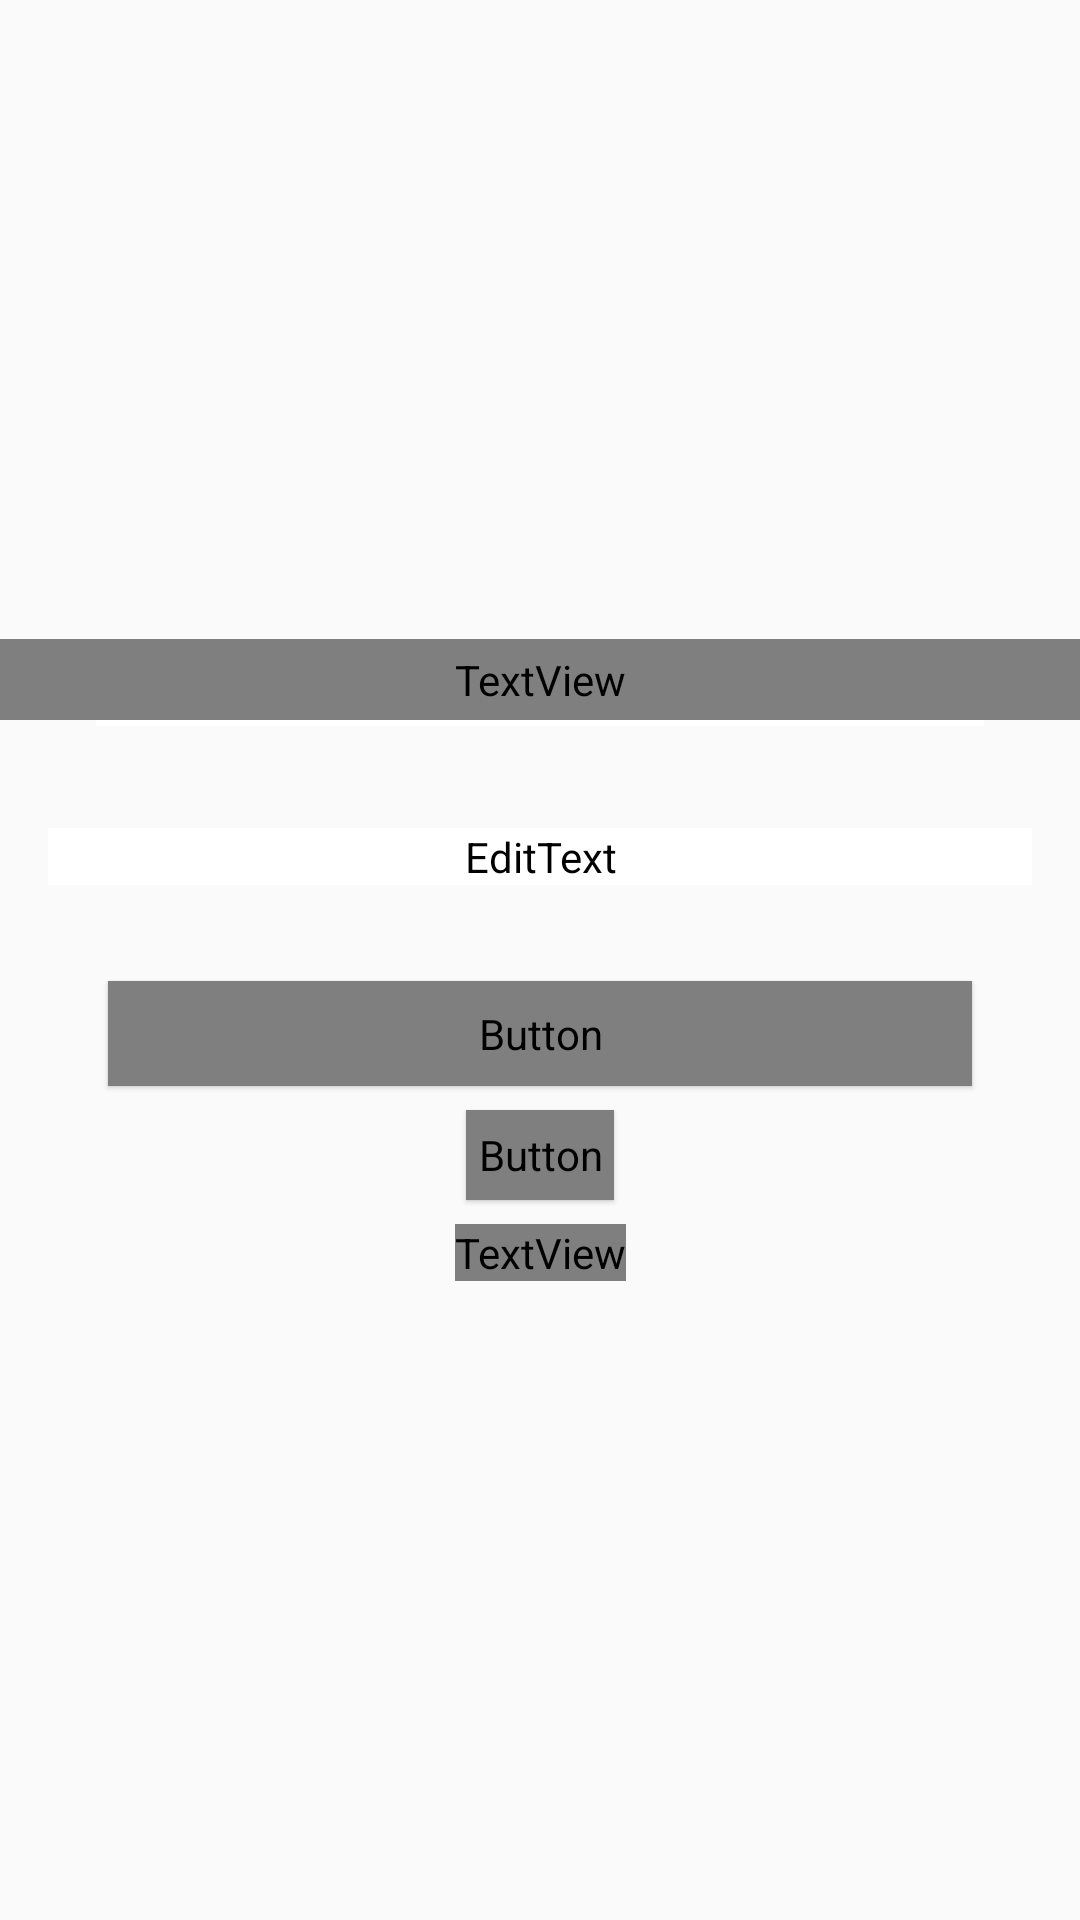

The Android layout XML behind this screen, and the referenced resources:
<!-- AndroidManifest.xml: application theme AppTheme -->
<!-- res/layout/frag_login.xml -->
<?xml version="1.0" encoding="utf-8"?>
<android.support.constraint.ConstraintLayout
    xmlns:app="http://schemas.android.com/apk/res-auto"
    xmlns:android="http://schemas.android.com/apk/res/android"
    xmlns:tools="http://schemas.android.com/tools"
    android:layout_width="match_parent"
    android:layout_height="match_parent">
    <android.support.constraint.ConstraintLayout
        xmlns:app="http://schemas.android.com/apk/res-auto"
        xmlns:android="http://schemas.android.com/apk/res/android"
        android:id="@+id/cardView_login"

        android:layout_width="match_parent"
        android:layout_height="wrap_content"

        app:layout_constraintTop_toTopOf="parent"
        app:layout_constraintBottom_toBottomOf="parent"
        app:layout_constraintLeft_toLeftOf="parent"
        app:layout_constraintRight_toRightOf="parent">

            <android.support.constraint.ConstraintLayout
                android:layout_width="match_parent"
                android:layout_height="match_parent">

                <TextView
                    android:layout_width="0dp"
                    android:layout_height="wrap_content"

                    android:fontFamily="@font/sniglet_regular"
                    style="@style/Base.TextAppearance.AppCompat.Headline"
                    android:id="@+id/tv_head"

                    android:textColor="@android:color/white"
                    android:text="@string/kuruksastra_19"
                    android:gravity="center"
                    android:textStyle="bold"
                    android:padding="4dp"
                    android:layout_marginTop="@dimen/margin_8dp"

                    app:layout_constraintTop_toTopOf="parent"
                    app:layout_constraintLeft_toLeftOf="parent"
                    app:layout_constraintRight_toRightOf="parent"/>

                <TextView
                    android:layout_width="match_parent"
                    android:layout_height="wrap_content"

                    android:visibility="gone"
                    android:fontFamily="@font/sniglet_regular"

                    android:id="@+id/tv_login"

                    android:textColor="@android:color/white"
                    android:text="@string/login"
                    android:textSize="24sp"
                    android:padding="4dp"
                    android:gravity="center"
                    android:layout_marginTop="@dimen/margin_8dp"
                    android:layout_marginStart="28dp"
                    android:layout_marginEnd="28dp"

                    app:layout_constraintTop_toBottomOf="@id/tv_head"
                    app:layout_constraintLeft_toLeftOf="parent"
                    app:layout_constraintRight_toRightOf="parent"/>


                <View
                    android:id="@+id/view_above_btn_create_account"
                    android:layout_width="match_parent"
                    android:layout_height="2dp"
                    android:layout_marginLeft="32dp"
                    android:layout_marginRight="32dp"
                    android:background="@android:color/white"
                    app:layout_constraintLeft_toLeftOf="parent"
                    app:layout_constraintRight_toRightOf="parent"
                    app:layout_constraintTop_toBottomOf="@id/tv_head" />

                <android.support.design.widget.TextInputLayout
                    android:id="@+id/input_txt_layout_login_email"
                    android:layout_width="match_parent"
                    android:layout_height="wrap_content"
                    android:layout_marginBottom="56dp"
                    android:layout_marginEnd="@dimen/margin_16dp"
                    android:layout_marginStart="@dimen/margin_16dp"
                    android:layout_marginTop="@dimen/margin_36dp"
                    android:hint="@string/email"
                    android:fontFamily="@font/sniglet_regular"
                    android:backgroundTint="@android:color/white"
                    android:textColorHint="@android:color/white"
                    app:layout_constraintEnd_toEndOf="parent"
                    app:layout_constraintStart_toStartOf="parent"
                    app:layout_constraintTop_toBottomOf="@+id/tv_login">

                    <EditText
                        android:id="@+id/et_login_email"
                        android:layout_width="match_parent"
                        android:fontFamily="@font/sniglet_regular"
                        android:layout_height="wrap_content"
                        android:inputType="textEmailAddress"
                        android:textColor="@android:color/white"
                        android:backgroundTint="@android:color/white"/>

                </android.support.design.widget.TextInputLayout>

                <Button
                    android:id="@+id/btn_login"
                    android:layout_width="match_parent"
                    android:layout_height="wrap_content"

                    android:layout_marginStart="@dimen/margin_36dp"
                    android:layout_marginTop="32dp"
                    android:layout_marginEnd="@dimen/margin_36dp"
                    android:background="@drawable/ripple_effect_white"
                    android:elevation="@dimen/cardview_compat_inset_shadow"
                    android:fontFamily="@font/sniglet_regular"

                    android:onClick="onClickLogin"
                    android:padding="8dp"
                    android:src="@drawable/white_border"
                    android:text="@string/login"
                    android:textColor="@android:color/white"

                    android:textSize="20sp"
                    android:textStyle="bold"
                    app:layout_constraintEnd_toEndOf="parent"
                    app:layout_constraintStart_toStartOf="parent"
                    app:layout_constraintTop_toBottomOf="@+id/input_txt_layout_login_email" />

                <Button
                    android:id="@+id/guest"
                    android:layout_width="wrap_content"
                    android:layout_height="30dp"
                    android:layout_marginTop="8dp"
                    android:background="@drawable/ripple_effect_white"
                    android:elevation="@dimen/cardview_compat_inset_shadow"
                    android:fontFamily="@font/sniglet_regular"
                    android:onClick="onClickGuest"
                    android:padding="4dp"
                    android:text="Enter as guest"
                    android:textColor="@android:color/white"
                    android:textSize="16sp"
                    app:layout_constraintEnd_toEndOf="parent"
                    app:layout_constraintStart_toStartOf="parent"
                    app:layout_constraintTop_toBottomOf="@+id/btn_login" />

                <TextView
                    android:id="@+id/privacy_text"
                    android:layout_width="wrap_content"
                    android:layout_height="wrap_content"
                    android:layout_marginStart="8dp"
                    android:layout_marginTop="8dp"
                    android:layout_marginEnd="8dp"
                    android:layout_marginBottom="8dp"
                    android:fontFamily="@font/sniglet_regular"
                    android:onClick="privacyPolicyClicked"
                    android:textColor="@color/white"
                    android:text="@string/privacy_policy_text"
                    app:layout_constraintBottom_toBottomOf="parent"
                    app:layout_constraintEnd_toEndOf="parent"
                    app:layout_constraintStart_toStartOf="parent"
                    app:layout_constraintTop_toBottomOf="@+id/guest" />
            </android.support.constraint.ConstraintLayout>

    </android.support.constraint.ConstraintLayout>
</android.support.constraint.ConstraintLayout>
<!-- resources referenced by this layout -->
<resources>
  <color name="white">#ffffff</color>
  <dimen name="margin_16dp">16dp</dimen>
  <dimen name="margin_36dp">36dp</dimen>
  <dimen name="margin_8dp">8dp</dimen>
  <!-- drawable ripple_effect_white (drawable) -->
  <?xml version="1.0" encoding="utf-8"?>
  <ripple xmlns:android="http://schemas.android.com/apk/res/android"
      xmlns:tools="http://schemas.android.com/tools"
      android:color="@color/white"
      tools:targetApi="lollipop">
      <item android:drawable="@drawable/white_border2"/>
      <item android:id="@android:id/mask">
          <shape android:shape="rectangle">
              <solid android:color="@color/colorPrimaryLight" />
              <corners android:radius="@dimen/margin_8dp"/>
          </shape>
          <color android:color="@color/white"/>
  
      </item>
  </ripple>
  <!-- drawable white_border (drawable) -->
  <?xml version="1.0" encoding="utf-8"?>
  <shape
      xmlns:android="http://schemas.android.com/apk/res/android"
      android:shape="rectangle">
  
      <stroke android:color="@android:color/white"
          android:width="3dp"/>
      <corners android:radius="5dp"/>
  </shape>
  <string name="email">Email</string>
  <string name="kuruksastra_19">Kuruksastra\'19</string>
  <string name="login">Login</string>
  <string name="privacy_policy_text">By Logging in you are accepting our privacy policy</string>
  <style name="AppTheme" parent="Theme.AppCompat.Light.DarkActionBar">
          
          <item name="colorPrimary">@color/colorPrimary</item>
          <item name="colorPrimaryDark">@color/colorPrimaryDark</item>
          <item name="colorAccent">@color/colorAccent</item>
          <item name="android:windowContentTransitions">true</item>
      </style>
  <!-- drawable white_border2 (drawable) -->
  <?xml version="1.0" encoding="utf-8"?>
  <shape
      xmlns:android="http://schemas.android.com/apk/res/android"
      android:shape="rectangle">
  
      <stroke android:color="@android:color/white"
          android:width="1dp"/>
      <corners android:radius="8dp"/>
  </shape>
  <color name="colorPrimaryLight">#5efc82</color>
  <color name="colorPrimary">#F62348</color>
  <color name="colorPrimaryDark">#861544</color>
  <color name="colorAccent">#4e342e</color>
</resources>
